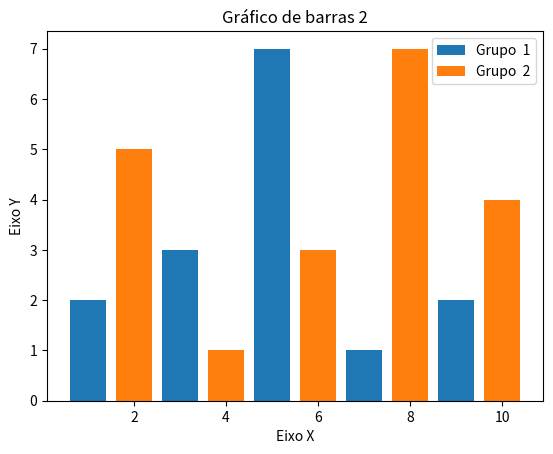

This figure's Python source:
# Visualização de dados em Python
import matplotlib.pyplot as plt

x1 = [1, 3, 5, 7, 9]
y1 = [2, 3, 7, 1, 2]

x2 = [2, 4, 6, 8, 10]
y2 = [5, 1, 3, 7, 4]

titulo = "Gráfico de barras 2"
eixox = "Eixo X"
eixoy = "Eixo Y"

plt.title(titulo)
plt.xlabel(eixox)
plt.ylabel(eixoy)

plt.bar(x1, y1, label = "Grupo  1")
plt.bar(x2, y2, label = "Grupo  2")
plt.legend()
plt.show()
